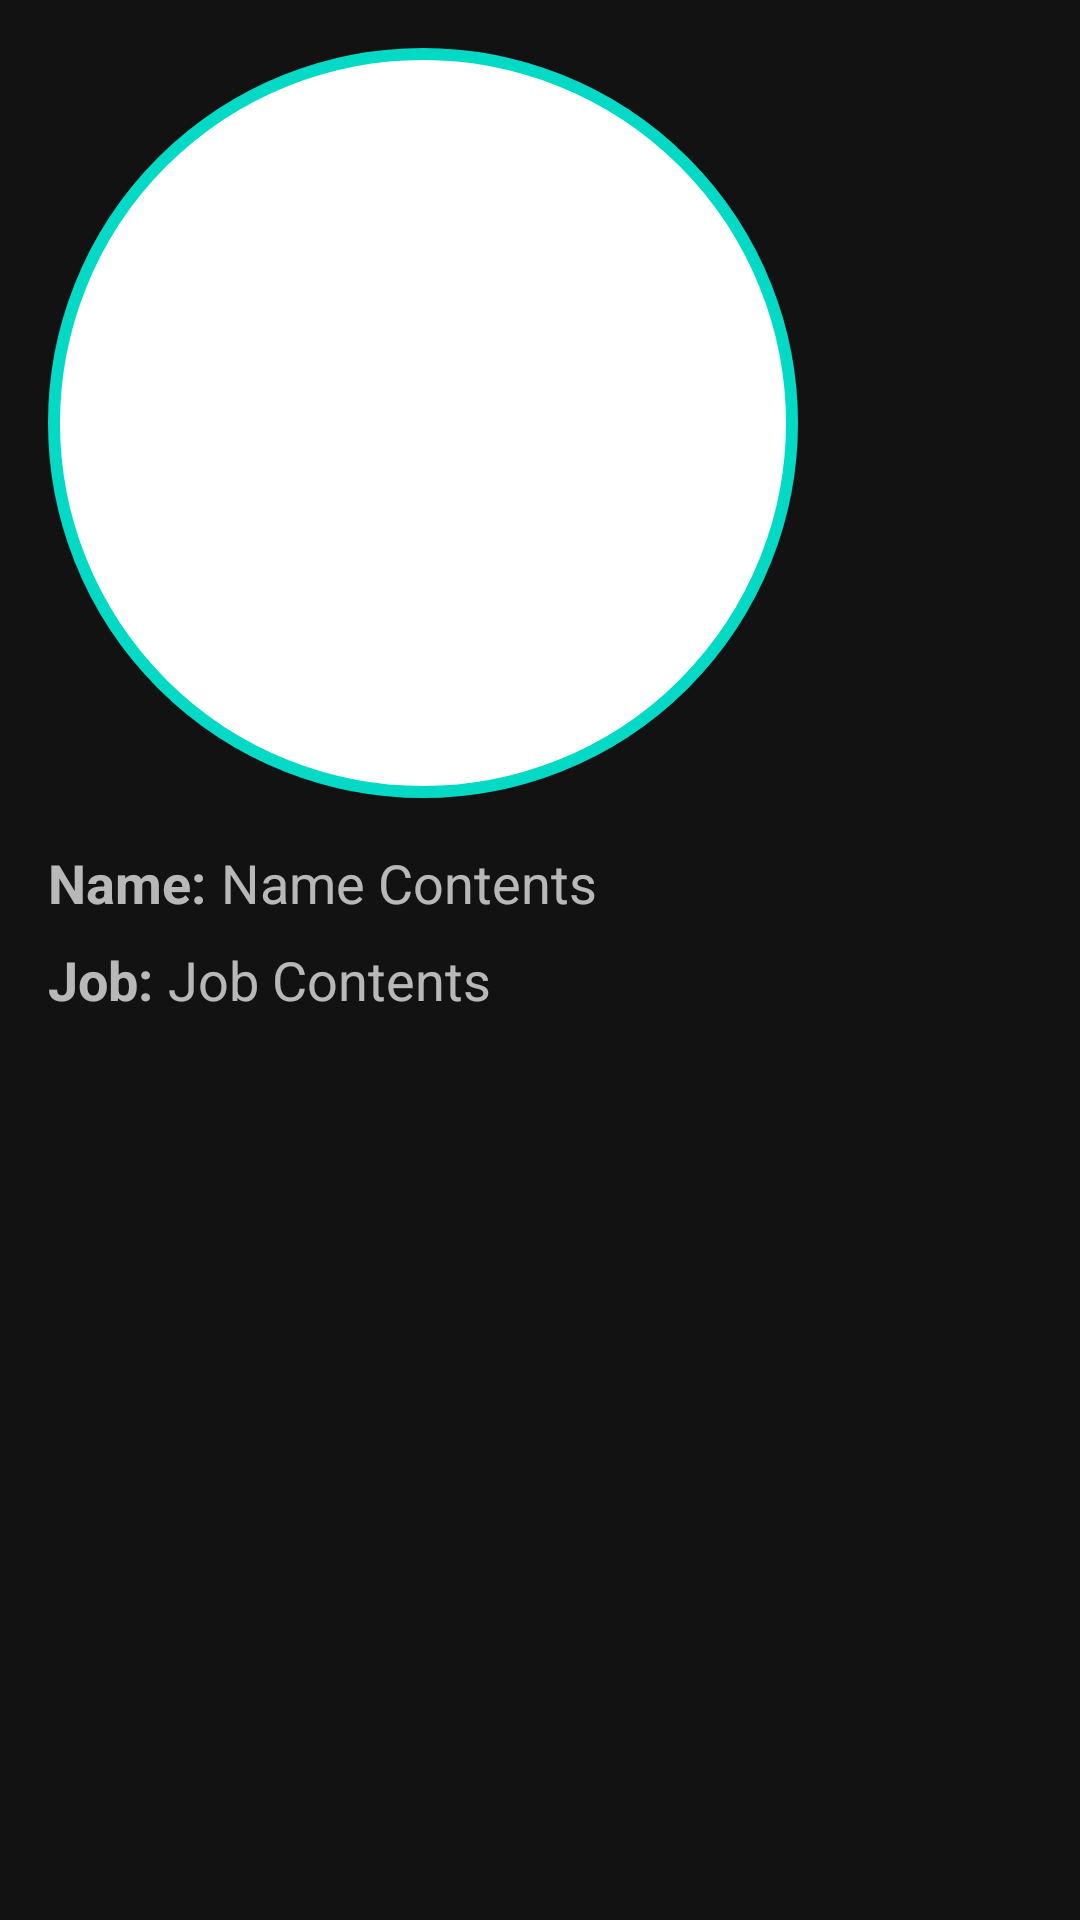

Layout XML and referenced resources for this Android screen:
<!-- AndroidManifest.xml: application theme Theme.MoviesSeriesTrackerInWolrdAround -->
<!-- res/layout/movie_details_crew_recycler_row.xml -->
<?xml version="1.0" encoding="utf-8"?>
<LinearLayout
    xmlns:android="http://schemas.android.com/apk/res/android"
    xmlns:app="http://schemas.android.com/apk/res-auto"
    xmlns:tools="http://schemas.android.com/tools"
    android:layout_width="wrap_content"
    android:layout_height="wrap_content"
    android:orientation="vertical">

    <ImageView
        android:id="@+id/moviesCrewMemberPoster"
        android:layout_width="250dp"
        android:layout_height="250dp"
        android:background="@drawable/cast_crew_rounded_shape"
        android:layout_marginVertical="16dp"
        android:layout_marginHorizontal="16dp"
        app:layout_constraintStart_toStartOf="parent"
        app:layout_constraintTop_toTopOf="parent"
        app:srcCompat="@drawable/ic_launcher_foreground" />



    <LinearLayout
        android:layout_width="wrap_content"
        android:layout_height="wrap_content"
        android:orientation="horizontal"
        android:layout_marginHorizontal="16dp">

        <TextView
            android:id="@+id/movieDetailsCrewTextView"
            android:layout_width="wrap_content"
            android:layout_height="wrap_content"
            android:text="Name:"
            android:layout_marginEnd="5dp"
            android:textStyle="bold"
            android:textSize="18sp"
            app:layout_constraintStart_toEndOf="@+id/imageView2"
            app:layout_constraintTop_toTopOf="parent" />

        <TextView
            android:id="@+id/movieDetailsCrewNameTextView"
            android:layout_width="wrap_content"
            android:layout_height="wrap_content"
            android:text="Name Contents"
            android:textSize="18sp"
            app:layout_constraintStart_toEndOf="@+id/imageView2"
            app:layout_constraintTop_toTopOf="parent" />

    </LinearLayout>
    <LinearLayout
        android:layout_width="wrap_content"
        android:layout_height="wrap_content"
        android:orientation="horizontal"
        android:layout_marginVertical="8dp"
        android:layout_marginHorizontal="16dp">

        <TextView
            android:id="@+id/movieDetailsCrewJobTextView"
            android:layout_width="wrap_content"
            android:layout_height="wrap_content"
            android:layout_marginEnd="5dp"
            android:text="Job:"
            android:textSize="18sp"
            android:textStyle="bold"
            app:layout_constraintStart_toEndOf="@+id/imageView2"
            app:layout_constraintTop_toTopOf="parent" />

        <TextView
            android:id="@+id/movieDetailsCrewJobContentsTextView"
            android:layout_width="wrap_content"
            android:layout_height="wrap_content"
            android:text="Job Contents"
            android:textSize="18sp"
            app:layout_constraintStart_toEndOf="@+id/imageView2"
            app:layout_constraintTop_toTopOf="parent" />

    </LinearLayout>

</LinearLayout>
<!-- resources referenced by this layout -->
<resources>
  <!-- drawable cast_crew_rounded_shape (drawable) -->
  <?xml version="1.0" encoding="utf-8"?>
  <shape xmlns:android="http://schemas.android.com/apk/res/android">
      <solid android:color="#ffffff"/>
      <corners android:radius="125dp" />
      <stroke android:color="@color/design_default_color_secondary"
          android:width="4dp"/>
  </shape>
  <style name="Theme.MoviesSeriesTrackerInWolrdAround" parent="Base.Theme.MoviesSeriesTrackerInWolrdAround" />
  <style name="Base.Theme.MoviesSeriesTrackerInWolrdAround" parent="Theme.MaterialComponents">
          
          
      </style>
</resources>
